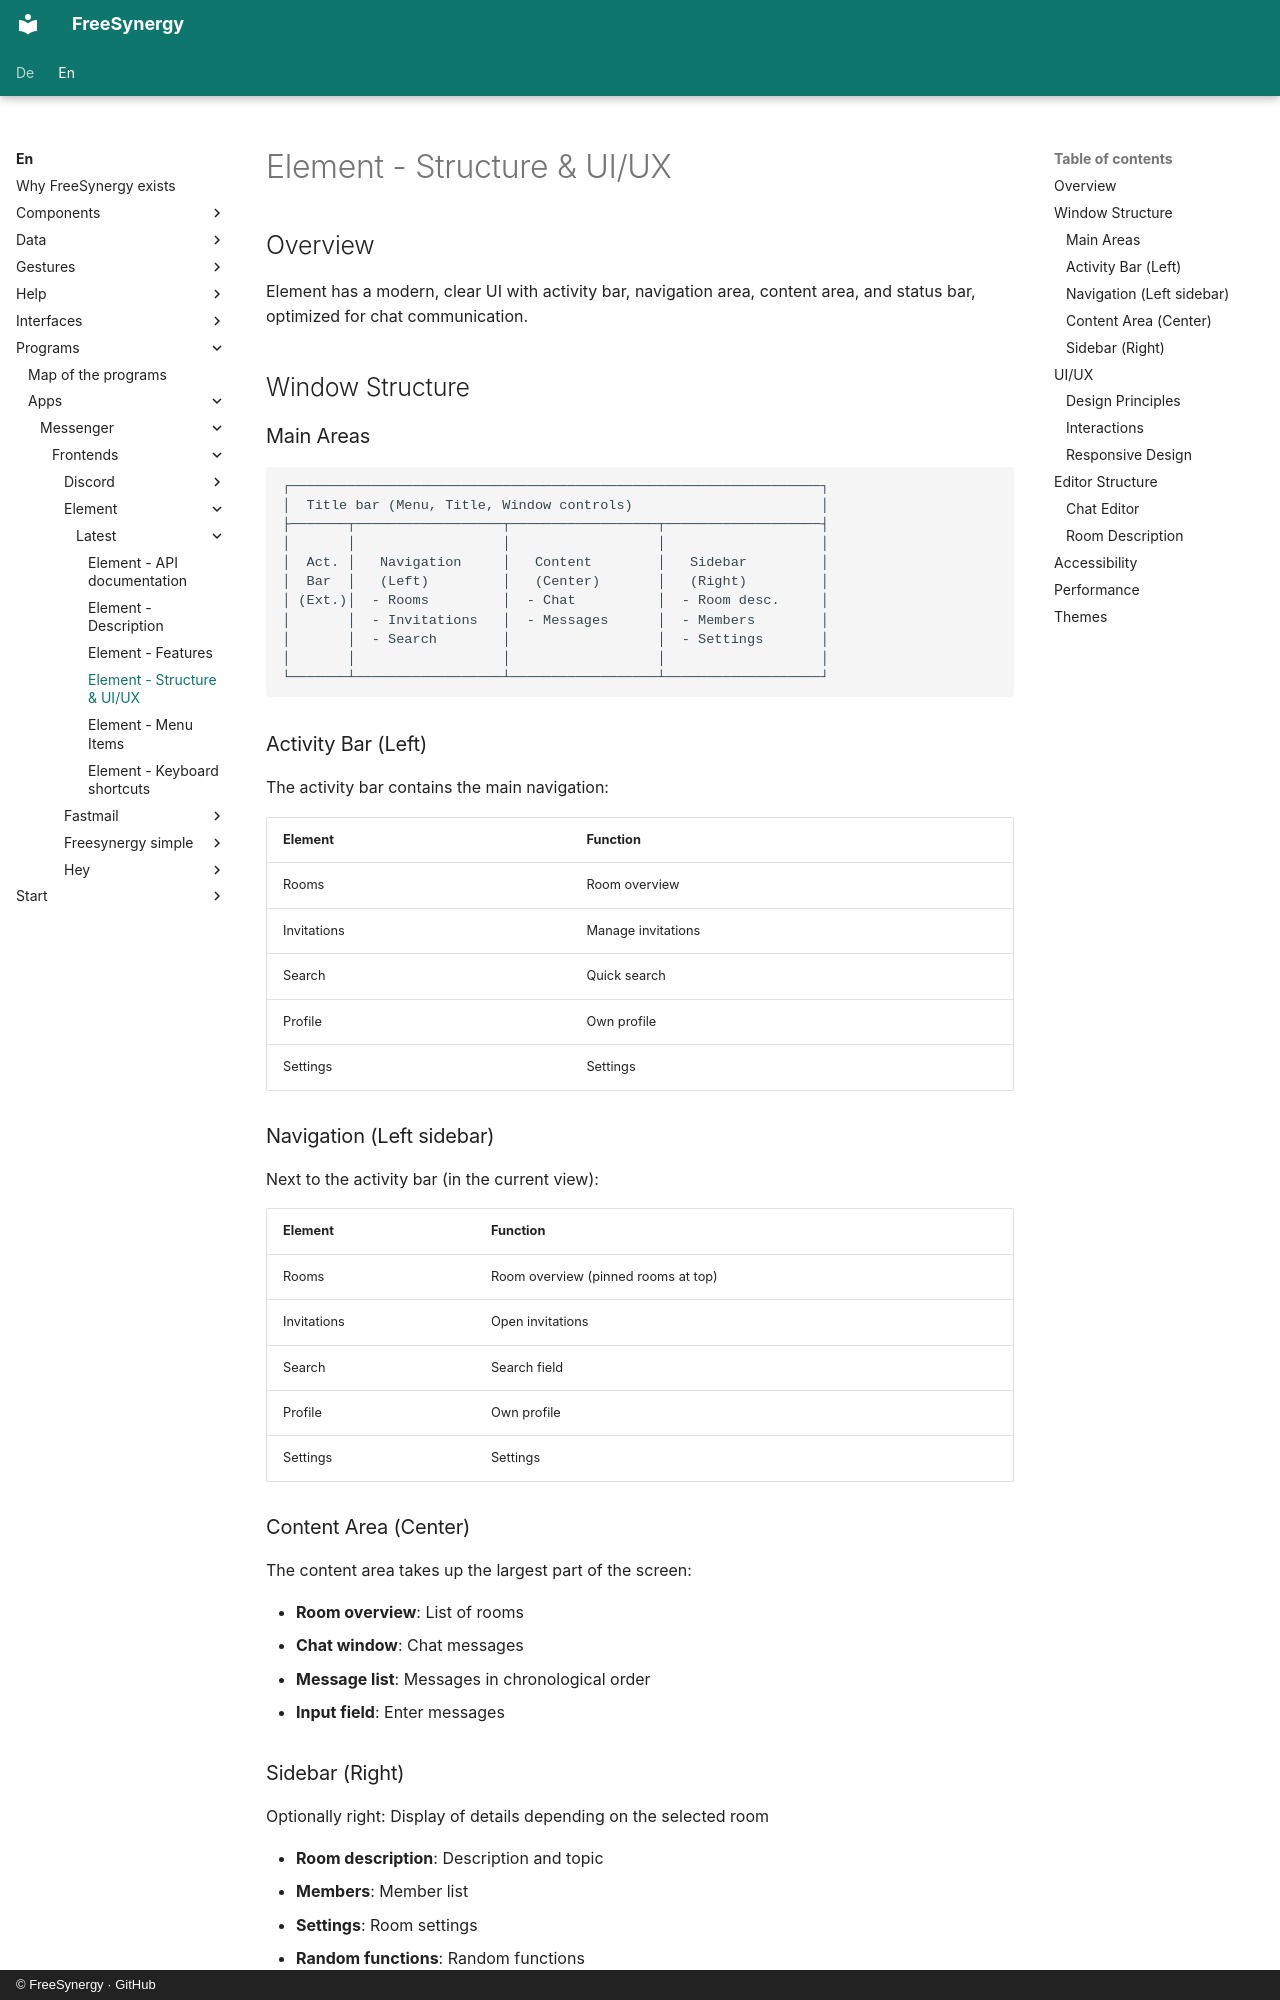

repository: FreeSynergy/fs-documentation · page: en/programs/apps/messenger/frontends/element/latest/layout/index.html · generator: mkdocs · copyright: © FreeSynergy · GitHub

# Element - Structure & UI/UX

## Overview

Element has a modern, clear UI with activity bar, navigation area, content area, and status bar, optimized for chat communication.

## Window Structure

### Main Areas

```
┌─────────────────────────────────────────────────────────────────┐
│  Title bar (Menu, Title, Window controls)                       │
├───────┬──────────────────┬──────────────────┬───────────────────┤
│       │                  │                  │                   │
│  Act. │   Navigation     │   Content        │   Sidebar         │
│  Bar  │   (Left)         │   (Center)       │   (Right)         │
│ (Ext.)│  - Rooms         │  - Chat          │  - Room desc.     │
│       │  - Invitations   │  - Messages      │  - Members        │
│       │  - Search        │                  │  - Settings       │
│       │                  │                  │                   │
└───────┴──────────────────┴──────────────────┴───────────────────┘
```

### Activity Bar (Left)

The activity bar contains the main navigation:

| Element | Function |
|---------|----------|
| Rooms | Room overview |
| Invitations | Manage invitations |
| Search | Quick search |
| Profile | Own profile |
| Settings | Settings |

### Navigation (Left sidebar)

Next to the activity bar (in the current view):

| Element | Function |
|---------|----------|
| Rooms | Room overview (pinned rooms at top) |
| Invitations | Open invitations |
| Search | Search field |
| Profile | Own profile |
| Settings | Settings |

### Content Area (Center)

The content area takes up the largest part of the screen:

- **Room overview**: List of rooms
- **Chat window**: Chat messages
- **Message list**: Messages in chronological order
- **Input field**: Enter messages

### Sidebar (Right)

Optionally right: Display of details depending on the selected room

- **Room description**: Description and topic
- **Members**: Member list
- **Settings**: Room settings
- **Random functions**: Random functions

## UI/UX

### Design Principles

- **Modern**: Modern design with flat UI
- **Functional**: Function over form
- **Consistent**: Consistent design across all areas
- **Customizable**: Theme support
